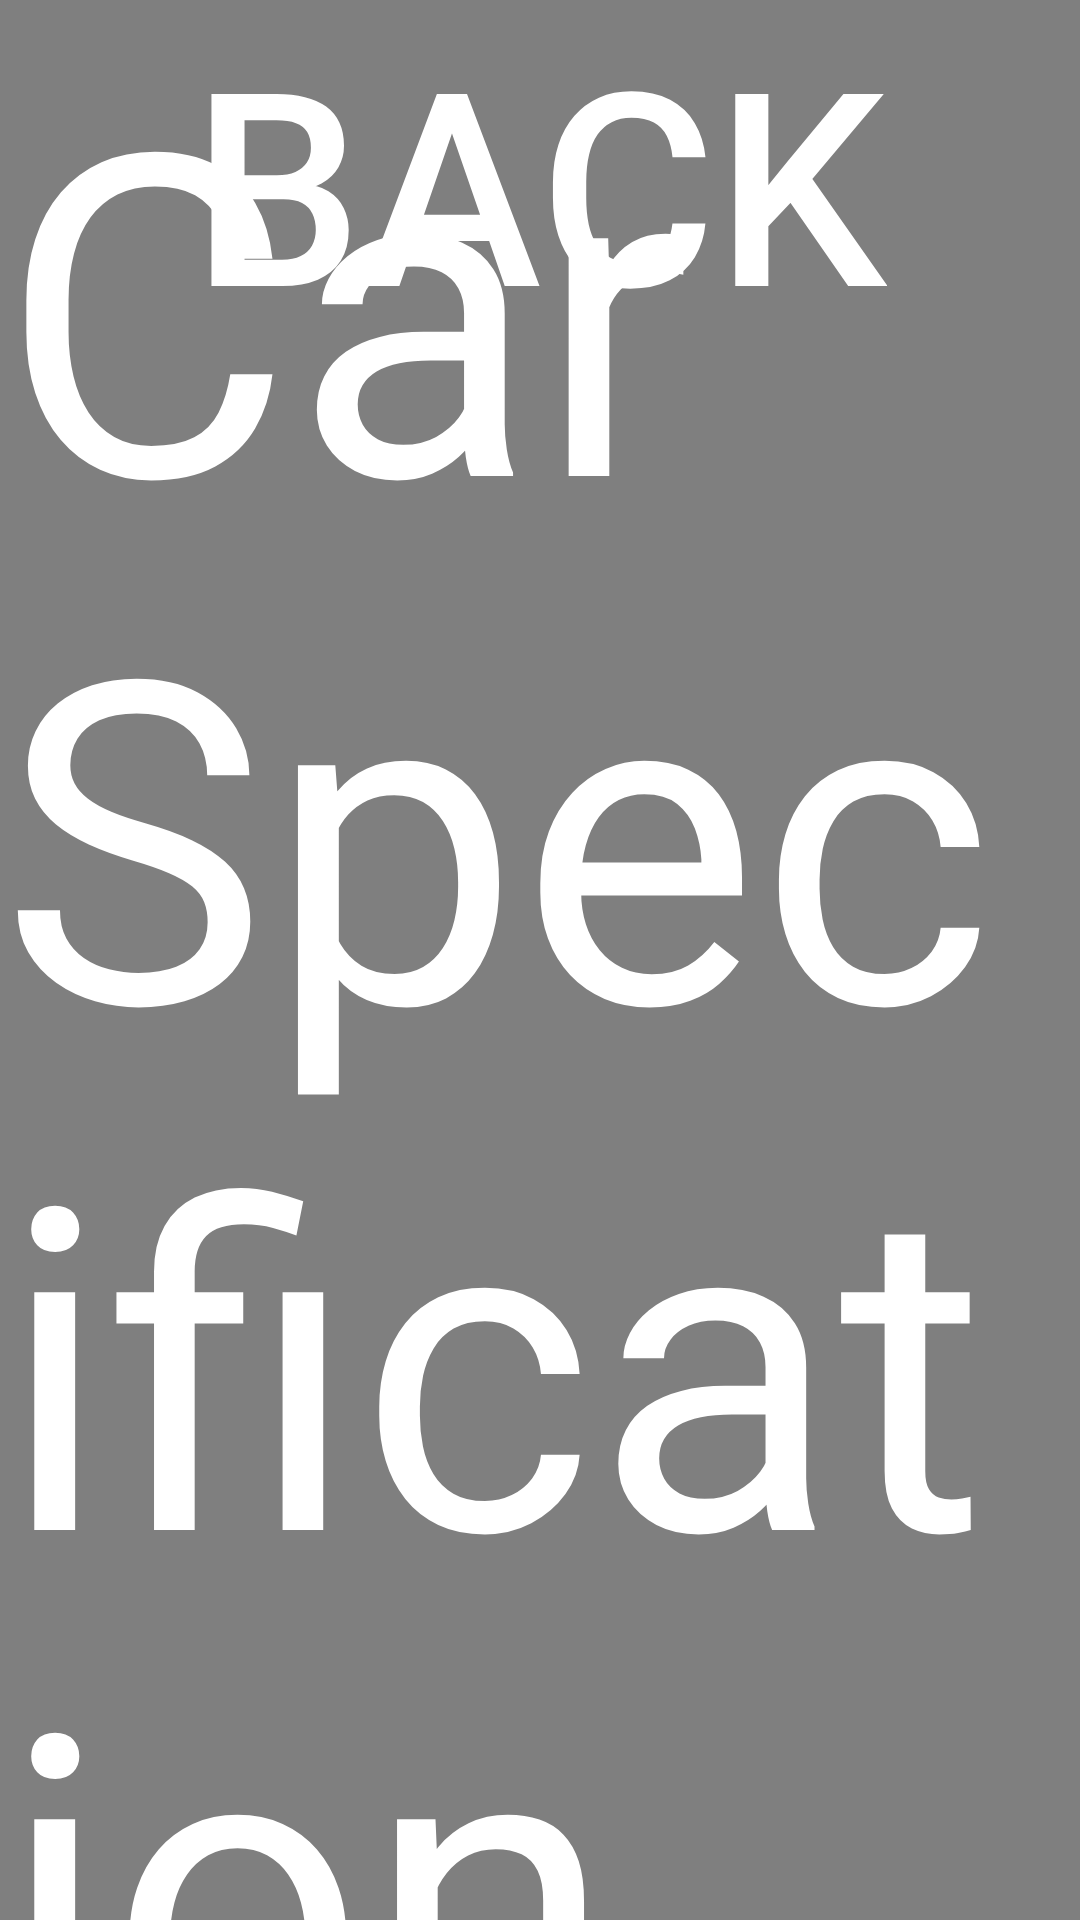

This screen was rendered from an Android layout file. Write that file and the resources it references.
<!-- AndroidManifest.xml: application theme Theme.AppCompat.Light.NoActionBar -->
<!-- res/layout/main_findoutmore.xml -->
<?xml version="1.0" encoding="utf-8"?>
<RelativeLayout xmlns:android="http://schemas.android.com/apk/res/android"
    android:orientation="vertical" android:layout_width="match_parent"
    android:layout_height="match_parent"
    android:background="@color/backgroundGrey">

    <TextView
        android:layout_width="wrap_content"
        android:layout_height="wrap_content"
        android:textAppearance="?android:attr/textAppearanceLarge"
        android:text="Car Specification"
        android:id="@+id/textView2"
        android:layout_centerVertical="true"
        android:layout_centerHorizontal="true"
        android:textSize="150dp"
        android:textColor="@color/white"/>

    <Button
        android:layout_width="wrap_content"
        android:layout_height="wrap_content"
        android:text="Back"
        android:id="@+id/specBackBtn"
        android:layout_alignParentTop="true"
        android:layout_centerHorizontal="true"
        android:textSize="90dp"
        android:background="@null"
        android:textColor="@color/white"/>
</RelativeLayout>
<!-- resources referenced by this layout -->
<resources>
  <item name="backgroundGrey" type="color"> #7F7F7F </item>
  
      // ********************************************\\
      // IF ADDING A NEW HEX COLOUR TO THE FUNCTIONS..
      // REMEMBER TO ADD THE NAME DOWN BELOW AS WELL \\
      // ********************************************\\
  
      // To call upon these colours simply follow :
      // android:background="@color/*insertNameFromBelow"
  <item name="white" type="color"> #FFFF </item>
</resources>
